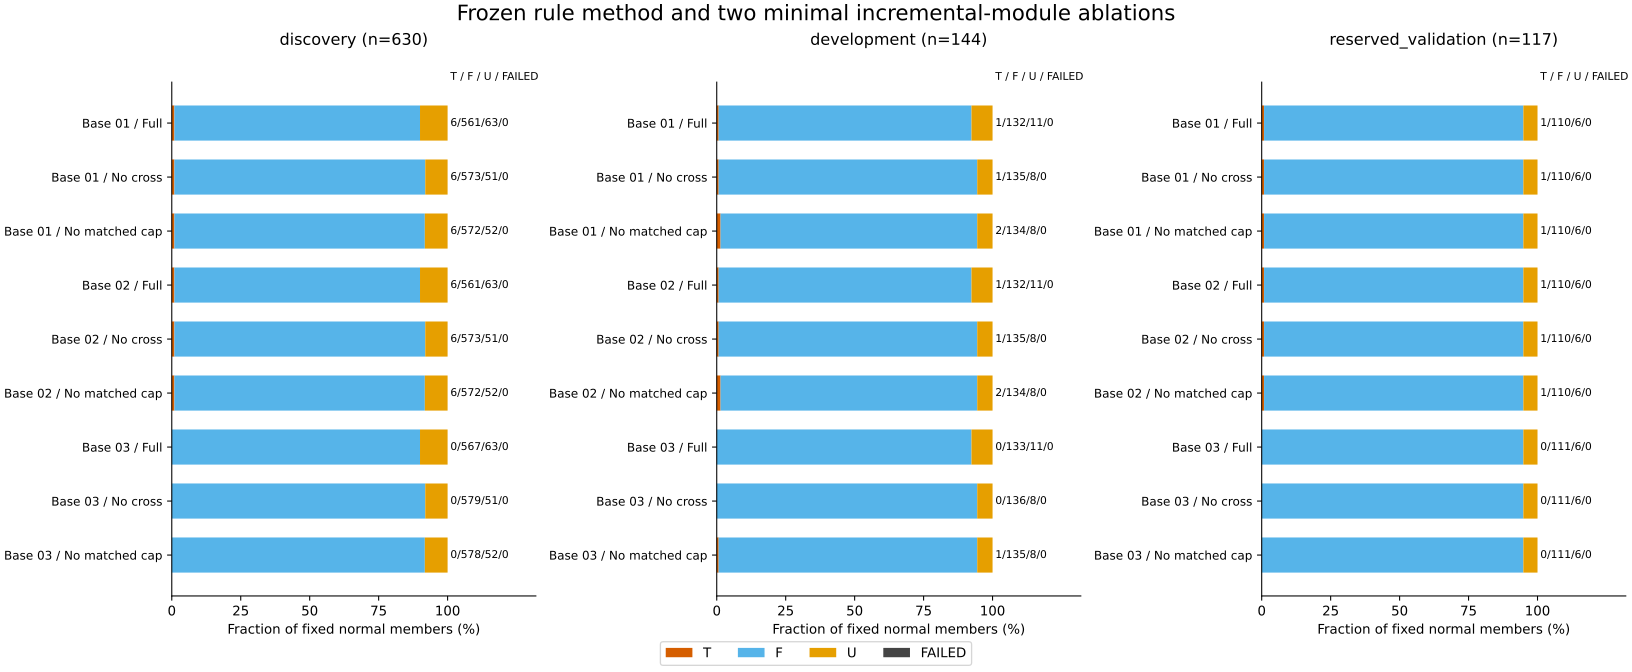

Source data for this figure (header and first rows):
model_family, model_id, setting, plan, base_config, input_scope, cohort, role, group, metric, numerator, denominator, T, F, U, FAILED, defined, input_complete, partial_input_binary, evidence_path, member_reference
B2C_incremental_rule, paired244-devext-c2e38381be26f0a91709871…, R_FULL, not_cross_validation, 1, frozen_App_atoms_plus_C1, mtc_development, historical_evaluation, NORMAL, normal_alarm, 1, 144, 1, 132, 11, 0, 133, , , deliverables/prepaper_evidence_closeout_…, deliverables/prepaper_evidence_closeout_…
B2C_incremental_rule, paired244-devext-c2e38381be26f0a91709871…, R_FULL, not_cross_validation, 1, frozen_App_atoms_plus_C1, mtc_discovery, selection, NORMAL, normal_alarm, 6, 630, 6, 561, 63, 0, 567, , , deliverables/prepaper_evidence_closeout_…, deliverables/prepaper_evidence_closeout_…
B2C_incremental_rule, paired244-devext-c2e38381be26f0a91709871…, R_FULL, not_cross_validation, 1, frozen_App_atoms_plus_C1, mtc_reserved_validation, historical_evaluation, NORMAL, normal_alarm, 1, 117, 1, 110, 6, 0, 111, , , deliverables/prepaper_evidence_closeout_…, deliverables/prepaper_evidence_closeout_…
B2C_incremental_rule, paired244-ablation-459e8f0f135110c25ec78…, R_NO_CROSS, not_cross_validation, 1, frozen_App_atoms_plus_no_cross, mtc_development, historical_evaluation, NORMAL, normal_alarm, 1, 144, 1, 135, 8, 0, 136, , , deliverables/prepaper_evidence_closeout_…, deliverables/prepaper_evidence_closeout_…
B2C_incremental_rule, paired244-ablation-459e8f0f135110c25ec78…, R_NO_CROSS, not_cross_validation, 1, frozen_App_atoms_plus_no_cross, mtc_discovery, selection, NORMAL, normal_alarm, 6, 630, 6, 573, 51, 0, 579, , , deliverables/prepaper_evidence_closeout_…, deliverables/prepaper_evidence_closeout_…
B2C_incremental_rule, paired244-ablation-459e8f0f135110c25ec78…, R_NO_CROSS, not_cross_validation, 1, frozen_App_atoms_plus_no_cross, mtc_reserved_validation, historical_evaluation, NORMAL, normal_alarm, 1, 117, 1, 110, 6, 0, 111, , , deliverables/prepaper_evidence_closeout_…, deliverables/prepaper_evidence_closeout_…
B2C_incremental_rule, paired244-ablation-285ade8fe5c64ad17b2bf…, R_NO_MATCHED_NORMAL_CAP, not_cross_validation, 1, frozen_App_atoms_plus_C2, mtc_development, historical_evaluation, NORMAL, normal_alarm, 2, 144, 2, 134, 8, 0, 136, , , deliverables/prepaper_evidence_closeout_…, deliverables/prepaper_evidence_closeout_…
B2C_incremental_rule, paired244-ablation-285ade8fe5c64ad17b2bf…, R_NO_MATCHED_NORMAL_CAP, not_cross_validation, 1, frozen_App_atoms_plus_C2, mtc_discovery, selection, NORMAL, normal_alarm, 6, 630, 6, 572, 52, 0, 578, , , deliverables/prepaper_evidence_closeout_…, deliverables/prepaper_evidence_closeout_…
B2C_incremental_rule, paired244-ablation-285ade8fe5c64ad17b2bf…, R_NO_MATCHED_NORMAL_CAP, not_cross_validation, 1, frozen_App_atoms_plus_C2, mtc_reserved_validation, historical_evaluation, NORMAL, normal_alarm, 1, 117, 1, 110, 6, 0, 111, , , deliverables/prepaper_evidence_closeout_…, deliverables/prepaper_evidence_closeout_…
B2C_incremental_rule, paired244-devext-9688bfa5bc943c8095f94b4…, R_FULL, not_cross_validation, 2, frozen_App_atoms_plus_C1, mtc_development, historical_evaluation, NORMAL, normal_alarm, 1, 144, 1, 132, 11, 0, 133, , , deliverables/prepaper_evidence_closeout_…, deliverables/prepaper_evidence_closeout_…
B2C_incremental_rule, paired244-devext-9688bfa5bc943c8095f94b4…, R_FULL, not_cross_validation, 2, frozen_App_atoms_plus_C1, mtc_discovery, selection, NORMAL, normal_alarm, 6, 630, 6, 561, 63, 0, 567, , , deliverables/prepaper_evidence_closeout_…, deliverables/prepaper_evidence_closeout_…
B2C_incremental_rule, paired244-devext-9688bfa5bc943c8095f94b4…, R_FULL, not_cross_validation, 2, frozen_App_atoms_plus_C1, mtc_reserved_validation, historical_evaluation, NORMAL, normal_alarm, 1, 117, 1, 110, 6, 0, 111, , , deliverables/prepaper_evidence_closeout_…, deliverables/prepaper_evidence_closeout_…
B2C_incremental_rule, paired244-ablation-2ec7a0802a1dc63299c8e…, R_NO_CROSS, not_cross_validation, 2, frozen_App_atoms_plus_no_cross, mtc_development, historical_evaluation, NORMAL, normal_alarm, 1, 144, 1, 135, 8, 0, 136, , , deliverables/prepaper_evidence_closeout_…, deliverables/prepaper_evidence_closeout_…
B2C_incremental_rule, paired244-ablation-2ec7a0802a1dc63299c8e…, R_NO_CROSS, not_cross_validation, 2, frozen_App_atoms_plus_no_cross, mtc_discovery, selection, NORMAL, normal_alarm, 6, 630, 6, 573, 51, 0, 579, , , deliverables/prepaper_evidence_closeout_…, deliverables/prepaper_evidence_closeout_…
B2C_incremental_rule, paired244-ablation-2ec7a0802a1dc63299c8e…, R_NO_CROSS, not_cross_validation, 2, frozen_App_atoms_plus_no_cross, mtc_reserved_validation, historical_evaluation, NORMAL, normal_alarm, 1, 117, 1, 110, 6, 0, 111, , , deliverables/prepaper_evidence_closeout_…, deliverables/prepaper_evidence_closeout_…
B2C_incremental_rule, paired244-ablation-ec071710c8e07c918c3fb…, R_NO_MATCHED_NORMAL_CAP, not_cross_validation, 2, frozen_App_atoms_plus_C2, mtc_development, historical_evaluation, NORMAL, normal_alarm, 2, 144, 2, 134, 8, 0, 136, , , deliverables/prepaper_evidence_closeout_…, deliverables/prepaper_evidence_closeout_…
B2C_incremental_rule, paired244-ablation-ec071710c8e07c918c3fb…, R_NO_MATCHED_NORMAL_CAP, not_cross_validation, 2, frozen_App_atoms_plus_C2, mtc_discovery, selection, NORMAL, normal_alarm, 6, 630, 6, 572, 52, 0, 578, , , deliverables/prepaper_evidence_closeout_…, deliverables/prepaper_evidence_closeout_…
B2C_incremental_rule, paired244-ablation-ec071710c8e07c918c3fb…, R_NO_MATCHED_NORMAL_CAP, not_cross_validation, 2, frozen_App_atoms_plus_C2, mtc_reserved_validation, historical_evaluation, NORMAL, normal_alarm, 1, 117, 1, 110, 6, 0, 111, , , deliverables/prepaper_evidence_closeout_…, deliverables/prepaper_evidence_closeout_…
B2C_incremental_rule, paired244-devext-09060772f27998b093caaea…, R_FULL, not_cross_validation, 3, frozen_App_atoms_plus_C1, mtc_development, historical_evaluation, NORMAL, normal_alarm, 0, 144, 0, 133, 11, 0, 133, , , deliverables/prepaper_evidence_closeout_…, deliverables/prepaper_evidence_closeout_…
B2C_incremental_rule, paired244-devext-09060772f27998b093caaea…, R_FULL, not_cross_validation, 3, frozen_App_atoms_plus_C1, mtc_discovery, selection, NORMAL, normal_alarm, 0, 630, 0, 567, 63, 0, 567, , , deliverables/prepaper_evidence_closeout_…, deliverables/prepaper_evidence_closeout_…
B2C_incremental_rule, paired244-devext-09060772f27998b093caaea…, R_FULL, not_cross_validation, 3, frozen_App_atoms_plus_C1, mtc_reserved_validation, historical_evaluation, NORMAL, normal_alarm, 0, 117, 0, 111, 6, 0, 111, , , deliverables/prepaper_evidence_closeout_…, deliverables/prepaper_evidence_closeout_…
B2C_incremental_rule, paired244-ablation-9d8a02e4a70536477fd53…, R_NO_CROSS, not_cross_validation, 3, frozen_App_atoms_plus_no_cross, mtc_development, historical_evaluation, NORMAL, normal_alarm, 0, 144, 0, 136, 8, 0, 136, , , deliverables/prepaper_evidence_closeout_…, deliverables/prepaper_evidence_closeout_…
B2C_incremental_rule, paired244-ablation-9d8a02e4a70536477fd53…, R_NO_CROSS, not_cross_validation, 3, frozen_App_atoms_plus_no_cross, mtc_discovery, selection, NORMAL, normal_alarm, 0, 630, 0, 579, 51, 0, 579, , , deliverables/prepaper_evidence_closeout_…, deliverables/prepaper_evidence_closeout_…
B2C_incremental_rule, paired244-ablation-9d8a02e4a70536477fd53…, R_NO_CROSS, not_cross_validation, 3, frozen_App_atoms_plus_no_cross, mtc_reserved_validation, historical_evaluation, NORMAL, normal_alarm, 0, 117, 0, 111, 6, 0, 111, , , deliverables/prepaper_evidence_closeout_…, deliverables/prepaper_evidence_closeout_…
B2C_incremental_rule, paired244-ablation-72c97dc4caa5ca522f817…, R_NO_MATCHED_NORMAL_CAP, not_cross_validation, 3, frozen_App_atoms_plus_C2, mtc_development, historical_evaluation, NORMAL, normal_alarm, 1, 144, 1, 135, 8, 0, 136, , , deliverables/prepaper_evidence_closeout_…, deliverables/prepaper_evidence_closeout_…
B2C_incremental_rule, paired244-ablation-72c97dc4caa5ca522f817…, R_NO_MATCHED_NORMAL_CAP, not_cross_validation, 3, frozen_App_atoms_plus_C2, mtc_discovery, selection, NORMAL, normal_alarm, 0, 630, 0, 578, 52, 0, 578, , , deliverables/prepaper_evidence_closeout_…, deliverables/prepaper_evidence_closeout_…
B2C_incremental_rule, paired244-ablation-72c97dc4caa5ca522f817…, R_NO_MATCHED_NORMAL_CAP, not_cross_validation, 3, frozen_App_atoms_plus_C2, mtc_reserved_validation, historical_evaluation, NORMAL, normal_alarm, 0, 117, 0, 111, 6, 0, 111, , , deliverables/prepaper_evidence_closeout_…, deliverables/prepaper_evidence_closeout_…
